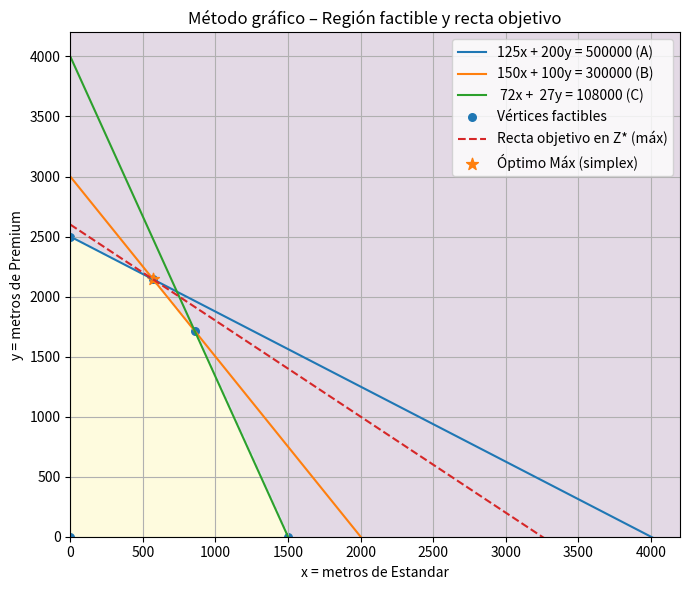

Reproduce this figure in Python.

"""
Tejidos LP — Simplex (min y max) + Método gráfico + Conclusión

Incluye:
- Maximización con simplex (SciPy linprog)
- Minimización con simplex (SciPy linprog)
- Método gráfico (matplotlib) y verificación por vértices
- Conclusión automática (producción óptima, ganancia, uso de recursos, holguras)

"""
from __future__ import annotations
import numpy as np
import itertools
import matplotlib.pyplot as plt
import pandas as pd
from math import isfinite
from dataclasses import dataclass

# -----------------------------
# Parámetros del problema
# -----------------------------
A_max = 500_000  # g
B_max = 300_000  # g
C_max = 108_000  # g

a_std, b_std, c_std = 125, 150, 72    # Estandar (x)
a_prem, b_prem, c_prem = 200, 100, 27 # Premium (y)

p_std, p_prem = 4000, 5000

# -----------------------------
# Utilidades comunes
# -----------------------------
def Z(x: float, y: float) -> float:
    return p_std*x + p_prem*y

def interseccion(L1, L2):
    (a1, b1, c1) = L1
    (a2, b2, c2) = L2
    A = np.array([[a1, b1], [a2, b2]], dtype=float)
    B = np.array([c1, c2], dtype=float)
    det = np.linalg.det(A)
    if abs(det) < 1e-12:
        return None
    sol = np.linalg.solve(A, B)
    return sol[0], sol[1]

def vertices_factibles():
    M = np.array([
        [a_std, a_prem],
        [b_std, b_prem],
        [c_std, c_prem],
    ], dtype=float)
    b = np.array([A_max, B_max, C_max], dtype=float)

    rectas = [
        (a_std, a_prem, A_max),
        (b_std, b_prem, B_max),
        (c_std, c_prem, C_max),
        (1.0, 0.0, 0.0),  # x=0
        (0.0, 1.0, 0.0),  # y=0
    ]
    cand = []
    for L1, L2 in itertools.combinations(rectas, 2):
        pt = interseccion(L1, L2)
        if pt is None:
            continue
        x, y = pt
        if not (isfinite(x) and isfinite(y)): 
            continue
        if x >= -1e-9 and y >= -1e-9 and np.all(M @ np.array([x, y]) <= b + 1e-6):
            cand.append((max(0.0, x), max(0.0, y)))
    cand.append((0.0, 0.0))
    # unique
    out = []
    for p in cand:
        if not any(abs(p[0]-q[0]) < 1e-6 and abs(p[1]-q[1]) < 1e-6 for q in out):
            out.append(p)
    return out

# -----------------------------
# Simplex con SciPy
# -----------------------------
@dataclass
class ResultadoLP:
    x: float
    y: float
    z: float
    status: int
    mensaje: str
    metodo: str

def resolver_simplex_max():
    # linprog minimiza: para max Z, minimizamos -Z
    c = np.array([-p_std, -p_prem], dtype=float)
    A_ub = np.array([
        [a_std, a_prem],
        [b_std, b_prem],
        [c_std, c_prem],
    ], dtype=float)
    b_ub = np.array([A_max, B_max, C_max], dtype=float)
    bounds = [(0, None), (0, None)]  # x>=0, y>=0

    from scipy.optimize import linprog
    res = linprog(c, A_ub=A_ub, b_ub=b_ub, bounds=bounds, method="highs")
    z = -res.fun if res.success else float("nan")
    x, y = (res.x.tolist() if res.success else [float("nan"), float("nan")])
    return ResultadoLP(x=x, y=y, z=z, status=res.status, mensaje=res.message, metodo="simplex-max (HiGHS)")

def resolver_simplex_min():
    # Minimización directa de Z
    c = np.array([p_std, p_prem], dtype=float)
    A_ub = np.array([
        [a_std, a_prem],
        [b_std, b_prem],
        [c_std, c_prem],
    ], dtype=float)
    b_ub = np.array([A_max, B_max, C_max], dtype=float)
    bounds = [(0, None), (0, None)]

    from scipy.optimize import linprog
    res = linprog(c, A_ub=A_ub, b_ub=b_ub, bounds=bounds, method="highs")
    z = res.fun if res.success else float("nan")
    x, y = (res.x.tolist() if res.success else [float("nan"), float("nan")])
    return ResultadoLP(x=x, y=y, z=z, status=res.status, mensaje=res.message, metodo="simplex-min (HiGHS)")

# -----------------------------
# Método gráfico
# -----------------------------
def graficar(vertices, optimo_max):
    def interceptos(a, b, c):
        x0 = c/a if a != 0 else np.nan
        y0 = c/b if b != 0 else np.nan
        return x0, y0

    ints = [interceptos(a_std, a_prem, A_max),
            interceptos(b_std, b_prem, B_max),
            interceptos(c_std, c_prem, C_max)]
    x_max = np.nanmax([i[0] for i in ints if np.isfinite(i[0])])
    y_max = np.nanmax([i[1] for i in ints if np.isfinite(i[1])])
    x_plot_max = float(max(10.0, x_max*1.05))
    y_plot_max = float(max(10.0, y_max*1.05))

    xs = np.linspace(0, x_plot_max, 400)
    ya = (A_max - a_std*xs)/a_prem
    yb = (B_max - b_std*xs)/b_prem
    yc = (C_max - c_std*xs)/c_prem

    plt.figure(figsize=(7,6))
    plt.plot(xs, ya, label="125x + 200y = 500000 (A)")
    plt.plot(xs, yb, label="150x + 100y = 300000 (B)")
    plt.plot(xs, yc, label=" 72x +  27y = 108000 (C)")

    # Región factible por muestreo
    X, Y = np.meshgrid(np.linspace(0, x_plot_max, 220), np.linspace(0, y_plot_max, 220))
    mask = (a_std*X + a_prem*Y <= A_max) & (b_std*X + b_prem*Y <= B_max) & (c_std*X + c_prem*Y <= C_max)
    plt.imshow(mask.astype(int), extent=(0, x_plot_max, 0, y_plot_max),
               origin='lower', alpha=0.15, aspect='auto')

    # Vértices
    vx = [v[0] for v in vertices]
    vy = [v[1] for v in vertices]
    plt.scatter(vx, vy, s=30, label="Vértices factibles")

    # Recta objetivo pasando por el óptimo máx del simplex
    xs2 = xs
    y_obj = (optimo_max.z - p_std*xs2)/p_prem
    plt.plot(xs2, y_obj, linestyle='--', label="Recta objetivo en Z* (máx)")

    plt.scatter([optimo_max.x], [optimo_max.y], s=80, marker='*', label="Óptimo Máx (simplex)")
    plt.xlim(0, x_plot_max); plt.ylim(0, y_plot_max)
    plt.xlabel("x = metros de Estandar"); plt.ylabel("y = metros de Premium")
    plt.title("Método gráfico – Región factible y recta objetivo")
    plt.legend(loc="upper right"); plt.grid(True); plt.tight_layout()
    plt.show()

# -----------------------------
# Conclusión
# -----------------------------
def imprimir_conclusion(optimo_max: ResultadoLP, optimo_min: ResultadoLP):
    A_used = a_std*optimo_max.x + a_prem*optimo_max.y
    B_used = b_std*optimo_max.x + b_prem*optimo_max.y
    C_used = c_std*optimo_max.x + c_prem*optimo_max.y
    holg_A = A_max - A_used
    holg_B = B_max - B_used
    holg_C = C_max - C_used

    print("\nCONCLUSIÓN")
    print("----------")
    print(f"[Máx simplex] Z* = ${optimo_max.z:,.0f} en (x, y) = ({optimo_max.x:.2f}, {optimo_max.y:.2f})")
    print(f"Uso de recursos en el máximo:")
    print(f"- A: {A_used:,.0f}/{A_max:,.0f} g (holgura {holg_A:,.0f} g)")
    print(f"- B: {B_used:,.0f}/{B_max:,.0f} g (holgura {holg_B:,.0f} g)")
    print(f"- C: {C_used:,.0f}/{C_max:,.0f} g (holgura {holg_C:,.0f} g)")
    print(f"\n[Mín simplex] Z_min = ${optimo_min.z:,.0f} en (x, y) = ({optimo_min.x:.2f}, {optimo_min.y:.2f})")
    print("- Como los precios son positivos y la región incluye el origen, el mínimo es (0,0) con Z=0.")
    print("- Recursos activos (se agotan) en el máximo: A y B; C queda con holgura.")

# -----------------------------
# Main
# -----------------------------
def main():
    print("Resolviendo con SIMPLEX (SciPy) y graficando...\n")
    # Simplex máx y mín
    opt_max = resolver_simplex_max()
    opt_min = resolver_simplex_min()

    print(f"Max (simplex): status={opt_max.status} -> {opt_max.mensaje}")
    print(f"  x={opt_max.x:.4f}, y={opt_max.y:.4f}, Z={opt_max.z:,.2f}\n")
    print(f"Min (simplex): status={opt_min.status} -> {opt_min.mensaje}")
    print(f"  x={opt_min.x:.4f}, y={opt_min.y:.4f}, Z={opt_min.z:,.2f}\n")

    # Verificación por vértices y tabla
    verts = vertices_factibles()
    rows = [{"x": x, "y": y, "Z": Z(x, y)} for (x, y) in verts]
    df = pd.DataFrame(rows).sort_values("Z", ascending=False).reset_index(drop=True)
    print("Vértices factibles (ordenados por Z desc):\n", df.to_string(index=False))

    # Gráfico
    graficar(verts, opt_max)

    # Conclusión
    imprimir_conclusion(opt_max, opt_min)

if __name__ == "__main__":
    main()
